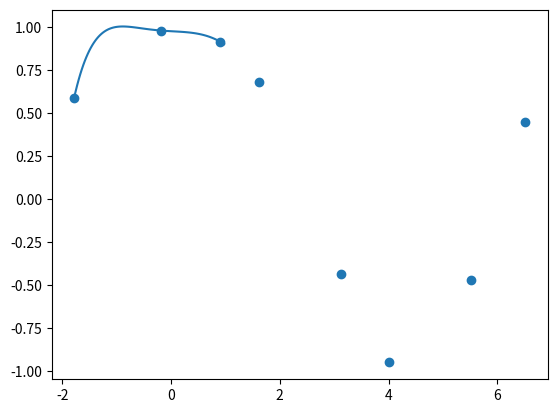

Python code for this plot:

def lagrange(x, y):
    #retorna yi dividido pelo denominador do polinomio Li
    num = len(x)
    coefs = []
    for i in range(num):
        prod = 1
        for j in range(num):
            if i != j:
                prod *= (x[i] - x[j])
        ci = y[i] / prod
        coefs.append(ci)
    return coefs
    

def pl(t, x, coefs):
    soma = 0;
    num = len(coefs)
    for i in range(num):
        prod = 1
        for j in range(num):
            if i != j:
                prod *= (t - x[j])
        prod *= coefs[i]
        soma += prod
    return soma

def poly(x, coefs):
    def f(t):
        return pl(t, x, coefs)
    return f

if __name__ == '__main__':
    # ex
    x = [-1.781, -0.187, 0.9, 1.613, 3.122, 4.015, 5.517, 6.51]  # coordenadas x do ponto
    y = [0.588, 0.978, 0.914, 0.678, -0.434, -0.948, -0.469, 0.447]  # coordenadas y do ponto

    # x = [-0.836, 0.156, 0.858] 
    # y = [0.054, 0.622, 0.052]

    coefs = lagrange(x, y)
    print(coefs)

    lagr = poly(x, coefs)
    print(lagr(0), lagr(1), lagr(2))
    # print(lagr(2.5))


    #visualização
    import matplotlib.pyplot as plt
    import numpy as np

    plt.scatter(x, y)

    t = np.linspace(min(x), max(y), 100)
    lt = [lagr(ti) for ti in t]
    plt.plot(t, lt)
    plt.savefig('lagrange.png')